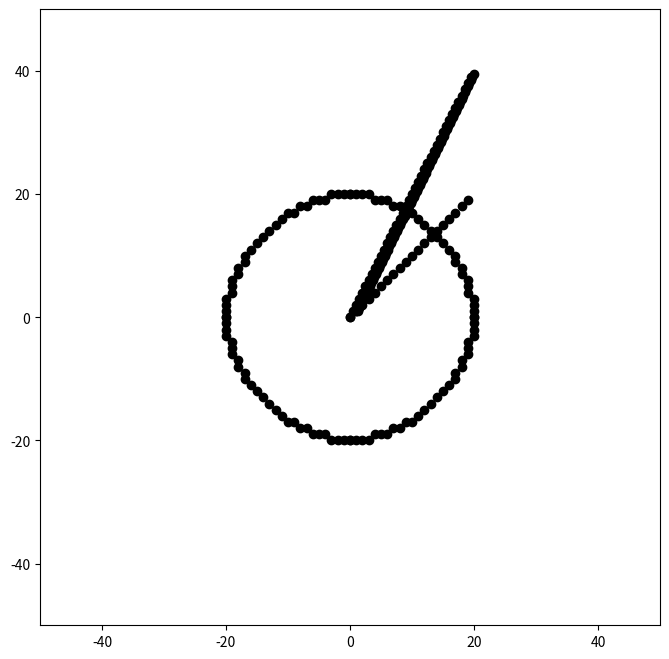

Write the Python code that produced this figure.
from matplotlib import pyplot as plt

import time



f = plt.figure(1, figsize = (8,8))

ax = f.gca()

ax.set_xlim([0, 50])

ax.set_ylim([0, 50])

f.show()



x1 = 1.0

y1 = 1.0

x2 = 20.0

y2 = 40.0



k = (y2 - y1)/(x2 - x1)

b = y2 - k * x2

dx = abs(x2 - x1)/(max(abs(x2 - x1), abs(y2 - y1) * 2))

if (x2 > x1):

    dx = dx

else:

    dx = -dx



x = x1

y = k * x + b

begin = time.time()

while x < x2:

    ax.plot(x, y, 'ko')

    f.canvas.draw()

    y = k * x + b

    x = x + dx



end = time.time()

print('Time spent: {}'.format(end - begin))
f = plt.figure(1, figsize = (8,8))

ax = f.gca()

ax.set_xlim([0, 50])

ax.set_ylim([0, 50])

f.show()



x1 = 0.0

y1 = 0.0

x2 = 20.0

y2 = 40.0



dx = x2 - x1

dy = y2 - y1



if dx > dy:

    steps = dx

else:

    steps = dy



x_increment = dx / steps

y_increment = dy / steps



begin = time.time()

for i in range(int(steps)):

    ax.plot(x1, y1, 'ko')

    f.canvas.draw()

    x1 = x1 + x_increment

    y1 = y1 + y_increment

end = time.time()

print('Time spent: {}'.format(end - begin))
f = plt.figure(1, figsize = (8,8))

ax = f.gca()

ax.set_xlim([0, 50])

ax.set_ylim([0, 50])

f.show()



x1 = 0.0

y1 = 0.0

x2 = 20.0

y2 = 40.0



dx = x2 - x1

dy = y2 - y1

slope = abs(dy / dx)



error = 0.0

y = y1

x = x1



begin = time.time()

while x < x2:

    ax.plot(x, y, 'ko')

    f.canvas.draw()

    x = x + 1

    error = error + slope

    if error >= 0.5:

        y = y + 1

        error -= 1.0

end = time.time()

print('Time spent: {}'.format(end - begin))
f = plt.figure(1, figsize = (8,8))

ax = f.gca()

ax.set_xlim([-50, 50])

ax.set_ylim([-50, 50])

f.show()



r = 20

x = 0

y = r

d = 3 - 2 * r



def plot(_x, _y, _radius):

    ax.plot(_x, _y, 'ko')

    ax.plot(-_x, _y, 'ko')

    ax.plot(_x, -_y, 'ko')

    ax.plot(-_x, -_y, 'ko')



    ax.plot(_y, _x, 'ko')

    ax.plot(_y, -_x, 'ko')

    ax.plot(-_y, _x, 'ko')

    ax.plot(-_y, -_x, 'ko')

    f.canvas.draw()



while y >= x:

    plot(x, y, r)

    x = x + 1

    if d > 0:

        y = y - 1

        d = d + 4 * (x - y) + 10

    else:

        d = d + 4 * x + 6

end = time.time()

print('Time spent: {}'.format(end - begin))